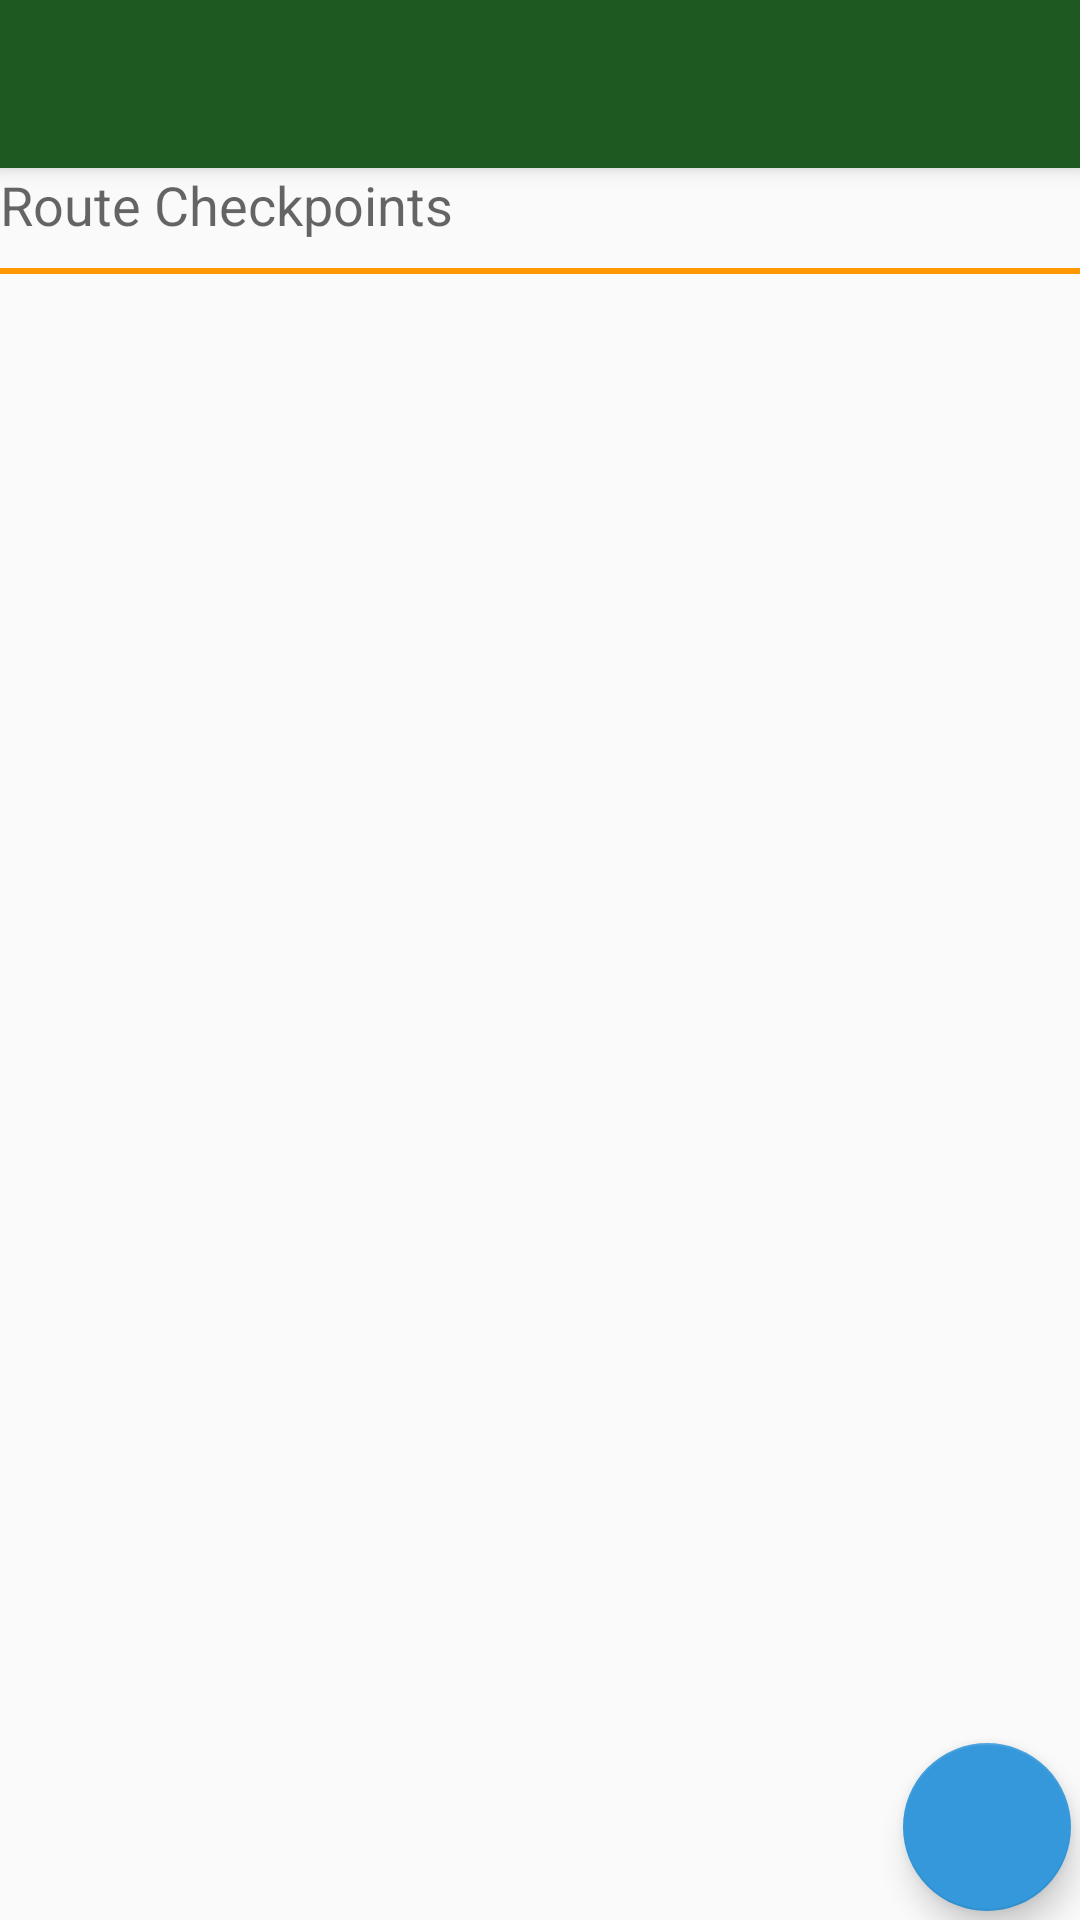

This screen was rendered from an Android layout file. Write that file and the resources it references.
<!-- AndroidManifest.xml: activity theme AppTheme.NoActionBar -->
<!-- res/layout/activity_route.xml -->
<?xml version="1.0" encoding="utf-8"?>
<android.support.design.widget.CoordinatorLayout xmlns:android="http://schemas.android.com/apk/res/android"
    xmlns:app="http://schemas.android.com/apk/res-auto"
    xmlns:tools="http://schemas.android.com/tools"
    android:layout_width="match_parent"
    android:layout_height="match_parent"
    tools:context="tzchoice.kisanga.joshua.tts.RouteActivity">

    <android.support.design.widget.AppBarLayout
        android:layout_width="match_parent"
        android:layout_height="wrap_content"
        android:theme="@style/AppTheme.AppBarOverlay">

        <android.support.v7.widget.Toolbar
            android:id="@+id/toolbar_routes"
            android:layout_width="match_parent"
            android:layout_height="?attr/actionBarSize"
            android:background="?attr/colorPrimary"
            app:popupTheme="@style/AppTheme.PopupOverlay" />

    </android.support.design.widget.AppBarLayout>

    <include layout="@layout/content_route" />

    <android.support.design.widget.FloatingActionButton
        android:id="@+id/fab_checkpoint_routes"
        android:layout_width="wrap_content"
        android:layout_height="wrap_content"
        android:layout_gravity="bottom|end"
        android:layout_margin="@dimen/fab_margin"
        android:src="@drawable/ic_mode_edit_white_18dp" />

</android.support.design.widget.CoordinatorLayout>
<!-- res/layout/content_route.xml (included above) -->
<?xml version="1.0" encoding="utf-8"?>
<android.support.constraint.ConstraintLayout xmlns:android="http://schemas.android.com/apk/res/android"
    xmlns:app="http://schemas.android.com/apk/res-auto"
    xmlns:tools="http://schemas.android.com/tools"
    android:layout_width="match_parent"
    android:layout_height="match_parent"
    app:layout_behavior="@string/appbar_scrolling_view_behavior"
    tools:context="tzchoice.kisanga.joshua.tts.RouteActivity"
    tools:showIn="@layout/activity_route">
    <LinearLayout
        android:layout_width="match_parent"
        android:orientation="vertical"
        android:layout_height="match_parent">

    <TextView
        android:text="Route Checkpoints"
        android:layout_gravity="center"
        android:textAppearance="?android:attr/textAppearanceMedium"
        android:layout_width="match_parent"
        android:layout_height="wrap_content"
        android:id="@+id/textView0" />

    <View
        android:id="@+id/view4"
        android:layout_width="fill_parent"
        android:layout_height="2dp"
        android:layout_alignParentRight="true"
        android:layout_marginTop="9dp"
        android:layout_marginBottom="10dp"
        android:background="#ff9703" />
    <android.support.v7.widget.RecyclerView
        xmlns:android="http://schemas.android.com/apk/res/android"
        android:id="@+id/tp_route_recycler_view"
        android:layout_width="match_parent"
        android:layout_height="wrap_content"/>
    </LinearLayout>

</android.support.constraint.ConstraintLayout>
<!-- resources referenced by this layout -->
<resources>
  <dimen name="fab_margin">3dp</dimen>
  <style name="AppTheme.AppBarOverlay" parent="ThemeOverlay.AppCompat.Dark.ActionBar" />
  <style name="AppTheme.PopupOverlay" parent="ThemeOverlay.AppCompat.Light" />
  <style name="AppTheme.NoActionBar">
          <item name="windowActionBar">false</item>
          <item name="windowNoTitle">true</item>
      </style>
</resources>
